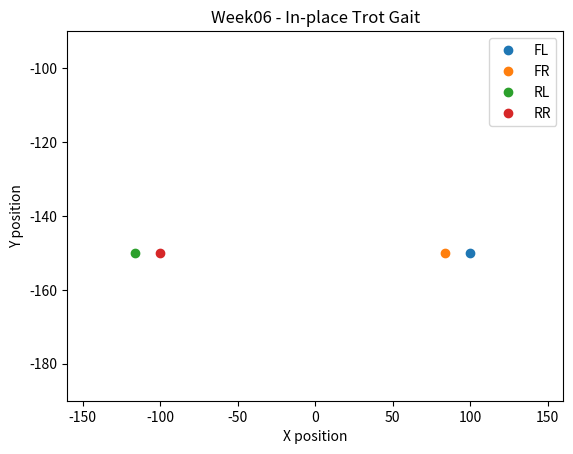

Write the Python code that produced this figure.
import math
import time

import matplotlib.pyplot as plt
from matplotlib.animation import FuncAnimation


class TrottingGait:
    """SpotMicro의 간단한 제자리 Trot 보행 궤적을 생성한다."""

    def __init__(self) -> None:
        # 보행 각 구간 시간, 단위: 밀리초
        self.t0 = 300
        self.t1 = 1200
        self.t2 = 300
        self.t3 = 200

        # Swing 구간에서 발을 들어 올리는 높이
        self.step_height = 30.0

        # 네 발의 기본 위치
        self.default_positions = {
            "FL": [100.0, -150.0, 80.0],
            "FR": [100.0, -150.0, -80.0],
            "RL": [-100.0, -150.0, 80.0],
            "RR": [-100.0, -150.0, -80.0],
        }

    @property
    def total_period(self) -> float:
        """전체 보행 주기를 반환한다."""
        return self.t0 + self.t1 + self.t2 + self.t3

    def calculate_leg_position(
        self,
        elapsed_ms: float,
        initial_position: list[float],
    ) -> list[float]:
        """현재 시간에 따른 다리 하나의 발끝 위치를 계산한다."""

        x, y, z = initial_position

        # 시간이 계속 증가해도 한 보행 주기 안의 값으로 변환
        elapsed_ms %= self.total_period

        # 1단계: 시작 위치에서 잠시 대기
        if elapsed_ms < self.t0:
            return [x, y, z]

        # 2단계: Stance phase
        # 발이 지면에 닿은 상태로 앞쪽에서 뒤쪽으로 이동
        if elapsed_ms < self.t0 + self.t1:
            progress = (elapsed_ms - self.t0) / self.t1

            x_offset = 40.0 - 80.0 * progress

            return [x + x_offset, y, z]

        # 3단계: 뒤쪽 위치에서 잠시 대기
        if elapsed_ms < self.t0 + self.t1 + self.t2:
            return [x - 40.0, y, z]

        # 4단계: Swing phase
        # 발을 들어 올리면서 앞쪽으로 복귀
        swing_time = elapsed_ms - self.t0 - self.t1 - self.t2
        progress = swing_time / self.t3

        x_offset = -40.0 + 80.0 * progress

        # 사인 함수를 사용해 발이 부드럽게 올라갔다 내려오도록 함
        y_offset = self.step_height * math.sin(math.pi * progress)

        return [x + x_offset, y + y_offset, z]

    def positions(self, current_time: float) -> dict[str, list[float]]:
        """네 발의 현재 위치를 계산한다."""

        elapsed_ms = current_time * 1000.0
        half_period = self.total_period / 2.0

        # FL과 RR에 적용되는 시간
        phase_a = elapsed_ms % self.total_period

        # FR과 RL에는 전체 주기의 절반만큼 시간차 적용
        phase_b = (elapsed_ms + half_period) % self.total_period

        return {
            "FL": self.calculate_leg_position(
                phase_a,
                self.default_positions["FL"],
            ),
            "RR": self.calculate_leg_position(
                phase_a,
                self.default_positions["RR"],
            ),
            "FR": self.calculate_leg_position(
                phase_b,
                self.default_positions["FR"],
            ),
            "RL": self.calculate_leg_position(
                phase_b,
                self.default_positions["RL"],
            ),
        }


# Trot 보행 객체 생성
gait = TrottingGait()

# Matplotlib 그래프 생성
figure, axis = plt.subplots()

axis.set_xlim(-160, 160)
axis.set_ylim(-190, -90)

axis.set_xlabel("X position")
axis.set_ylabel("Y position")
axis.set_title("Week06 - In-place Trot Gait")

# 네 발을 각각 점으로 생성
points = {
    "FL": axis.plot([], [], "o", label="FL")[0],
    "FR": axis.plot([], [], "o", label="FR")[0],
    "RL": axis.plot([], [], "o", label="RL")[0],
    "RR": axis.plot([], [], "o", label="RR")[0],
}

axis.legend()


def update(_: int):
    """애니메이션 프레임마다 네 발의 위치를 갱신한다."""

    current_time = time.time()
    positions = gait.positions(current_time)

    for leg_name, point in points.items():
        x, y, _ = positions[leg_name]

        point.set_data([x], [y])

    return list(points.values())


# 20밀리초마다 update 함수를 실행
animation = FuncAnimation(
    figure,
    update,
    interval=20,
    blit=True,
    cache_frame_data=False,
)

# 그래프 창 표시
plt.show()
